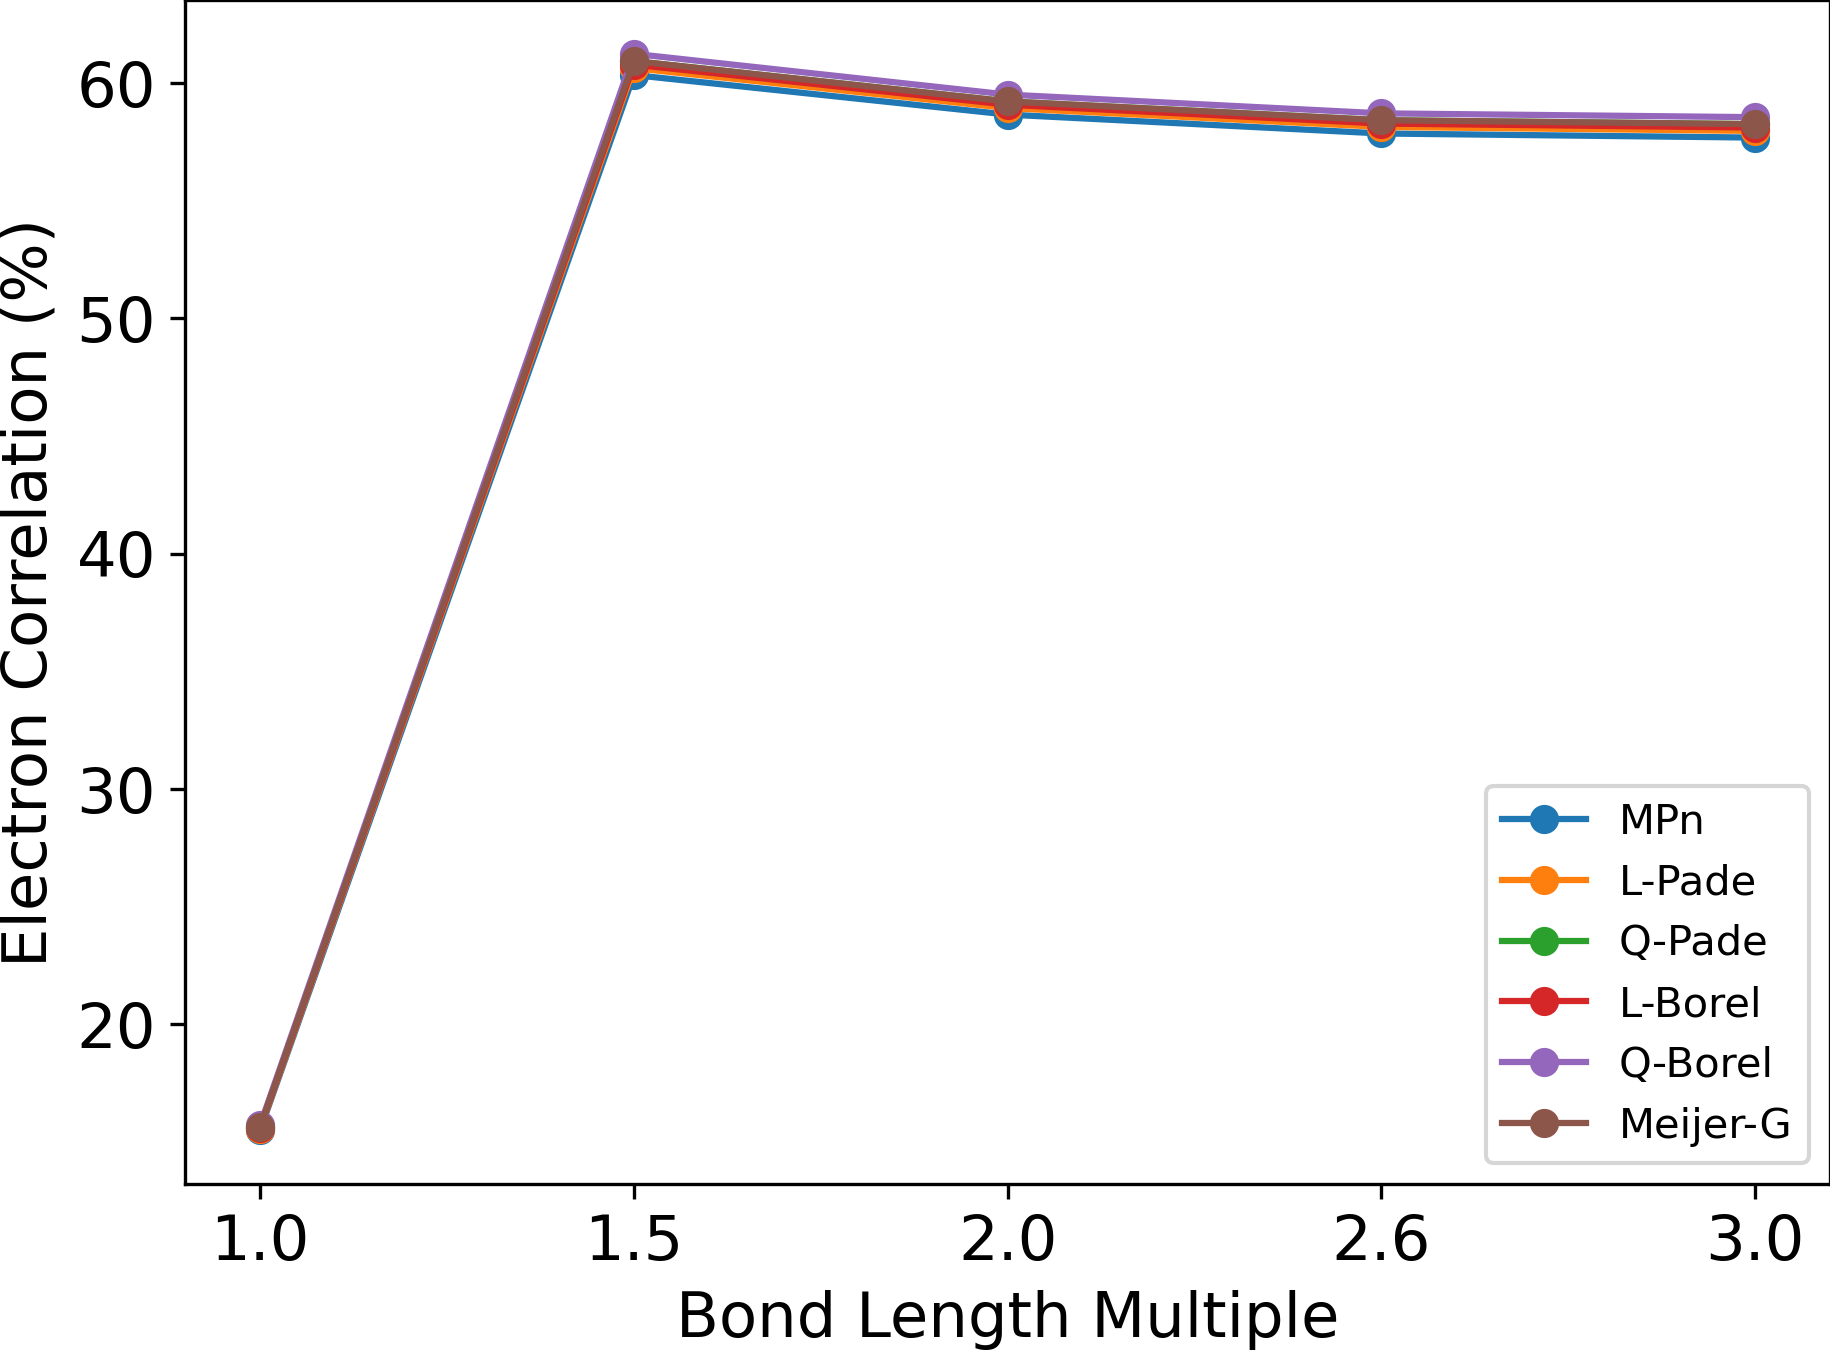

The data file committed next to this chart (first rows):
Distance, MPn, L-Pade, Q-Pade, L-Borel, Q-Borel, Meijer-G
1, 15.5, 15.57, 15.65, 15.61, 15.72, 15.65
1.5, 60.34, 60.64, 60.93, 60.79, 61.24, 60.94
2, 58.66, 58.94, 59.22, 59.08, 59.51, 59.22
2.6, 57.86, 58.14, 58.42, 58.28, 58.71, 58.42
3, 57.68, 57.97, 58.25, 58.11, 58.55, 58.26
